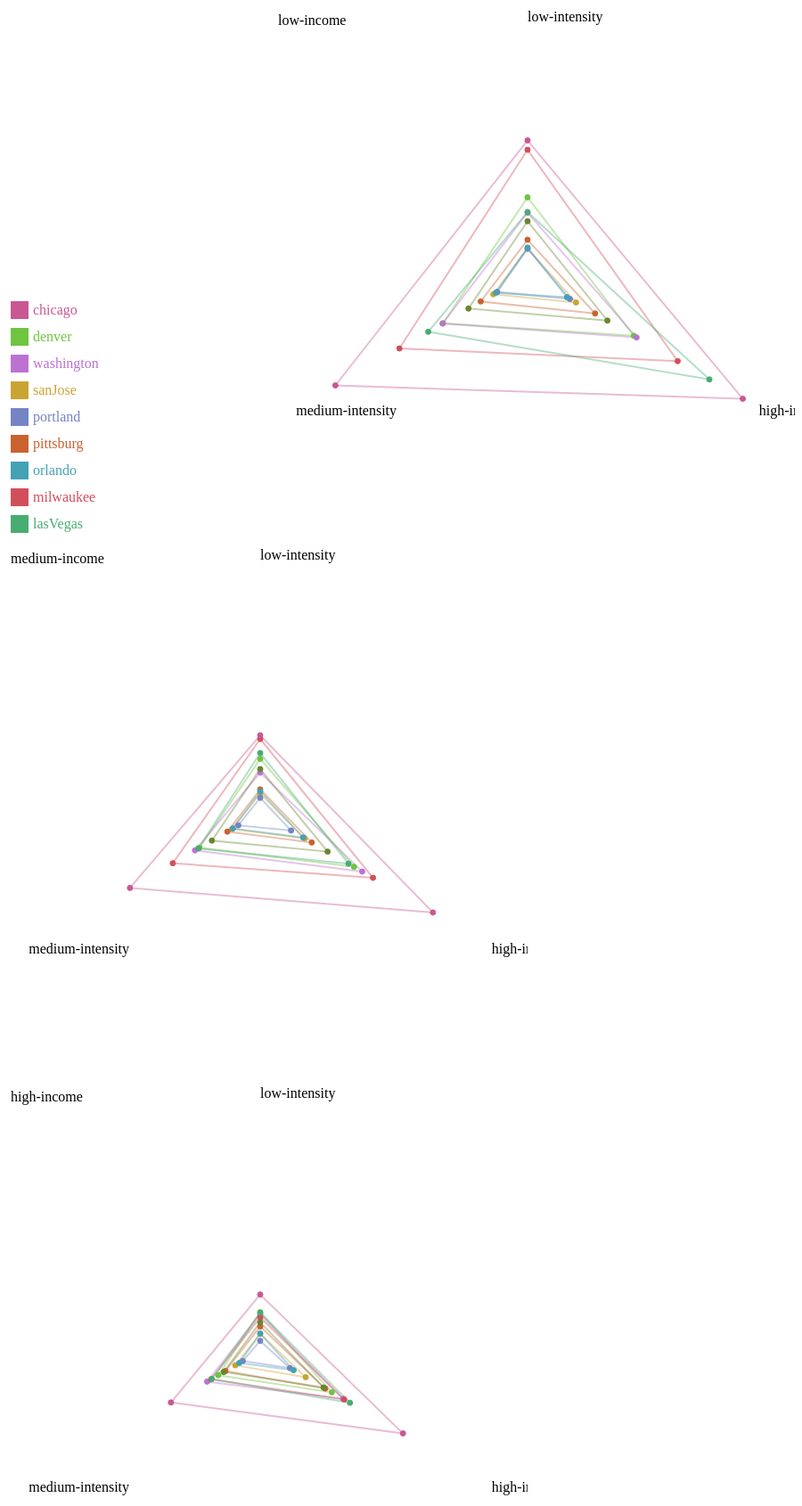
D3 v3 page, settled after 480 driven frames (8 s of simulated time); the page loaded 1 data file(s).


// ── radar-chart-d3-master/src/radar-chart.js
var RadarChart = {
  defaultConfig: {
    containerClass: 'radar-chart',
    w: 400,
    h: 400,
    factor: .9,
    factorLegend: 1,
    levels: 4,
    levelTick: false,
    TickLength: 10,
    maxValue: 200,
    minValue: 0,
    radians: 2 * Math.PI,
    color: d3.scale.category10(),
    axisLine: true,
    axisText: true,
    circles: true,
    radius: 5,
    backgroundTooltipColor: "#555",
    backgroundTooltipOpacity: "0.7",
    tooltipColor: "white",
    axisJoin: function(d, i) {
      return d.className || i;
    },
    tooltipFormatValue: function(d) {
      return d;
    },
    tooltipFormatClass: function(d) {
      return d;
    },
    transitionDuration: 300
  },
  chart: function() {
    // default config
    var cfg = Object.create(RadarChart.defaultConfig);
    function setTooltip(tooltip, msg){
      if(msg == false || msg == undefined){
        tooltip.classed("visible", 0);
        tooltip.select("rect").classed("visible", 0);
      }else{
        tooltip.classed("visible", 1);

        var container = tooltip.node().parentNode;
        var coords = d3.mouse(container);

        tooltip.select("text").classed('visible', 1).style("fill", cfg.tooltipColor);
        var padding=5;
        var bbox = tooltip.select("text").text(msg).node().getBBox();

        tooltip.select("rect")
        .classed('visible', 1).attr("x", 0)
        .attr("x", bbox.x - padding)
        .attr("y", bbox.y - padding)
        .attr("width", bbox.width + (padding*2))
        .attr("height", bbox.height + (padding*2))
        .attr("rx","5").attr("ry","5")
        .style("fill", cfg.backgroundTooltipColor).style("opacity", cfg.backgroundTooltipOpacity);
        tooltip.attr("transform", "translate(" + (coords[0]+10) + "," + (coords[1]-10) + ")")
      }
    }
    function radar(selection) {
      selection.each(function(data) {
        var container = d3.select(this);
        var tooltip = container.selectAll('g.tooltip').data([data[0]]);
        
        var tt = tooltip.enter()
          .append('g')
          .classed('tooltip', true)
        
        tt.append('rect').classed("tooltip", true);
        tt.append('text').classed("tooltip", true);

        // allow simple notation
        data = data.map(function(datum) {
          if(datum instanceof Array) {
            datum = {axes: datum};
          }
          return datum;
        });

        var maxValue = Math.max(cfg.maxValue, d3.max(data, function(d) {
          return d3.max(d.axes, function(o){ return o.value; });
        }));
        maxValue -= cfg.minValue;
        
        var allAxis = data[0].axes.map(function(i, j){ return {name: i.axis, xOffset: (i.xOffset)?i.xOffset:0, yOffset: (i.yOffset)?i.yOffset:0}; });
        var total = allAxis.length;
        var radius = cfg.factor * Math.min(cfg.w / 2, cfg.h / 2);
        var radius2 = Math.min(cfg.w / 2, cfg.h / 2);

        container.classed(cfg.containerClass, 1);

        function getPosition(i, range, factor, func){
          factor = typeof factor !== 'undefined' ? factor : 1;
          return range * (1 - factor * func(i * cfg.radians / total));
        }
        function getHorizontalPosition(i, range, factor){
          return getPosition(i, range, factor, Math.sin);
        }
        function getVerticalPosition(i, range, factor){
          return getPosition(i, range, factor, Math.cos);
        }

        // levels && axises
        var levelFactors = d3.range(0, cfg.levels).map(function(level) {
          return radius * ((level + 1) / cfg.levels);
        });

        var levelGroups = container.selectAll('g.level-group').data(levelFactors);

        levelGroups.enter().append('g');
        levelGroups.exit().remove();

        levelGroups.attr('class', function(d, i) {
          return 'level-group level-group-' + i;
        });

        var levelLine = levelGroups.selectAll('.level').data(function(levelFactor) {
          return d3.range(0, total).map(function() { return levelFactor; });
        });

        levelLine.enter().append('line');
        levelLine.exit().remove();

        if (cfg.levelTick){
          levelLine
          .attr('class', 'level')
          .attr('x1', function(levelFactor, i){
            if (radius == levelFactor) {
              return getHorizontalPosition(i, levelFactor);
            } else {
              return getHorizontalPosition(i, levelFactor) + (cfg.TickLength / 2) * Math.cos(i * cfg.radians / total);
            }
          })
          .attr('y1', function(levelFactor, i){
            if (radius == levelFactor) {
              return getVerticalPosition(i, levelFactor);
            } else {
              return getVerticalPosition(i, levelFactor) - (cfg.TickLength / 2) * Math.sin(i * cfg.radians / total);
            }
          })
          .attr('x2', function(levelFactor, i){
            if (radius == levelFactor) {
              return getHorizontalPosition(i+1, levelFactor);
            } else {
              return getHorizontalPosition(i, levelFactor) - (cfg.TickLength / 2) * Math.cos(i * cfg.radians / total);
            }
          })
          .attr('y2', function(levelFactor, i){
            if (radius == levelFactor) {
              return getVerticalPosition(i+1, levelFactor);
            } else {
              return getVerticalPosition(i, levelFactor) + (cfg.TickLength / 2) * Math.sin(i * cfg.radians / total);
            }
          })
          .attr('transform', function(levelFactor) {
            return 'translate(' + (cfg.w/2-levelFactor) + ', ' + (cfg.h/2-levelFactor) + ')';
          });
        }
        else{
          levelLine
          .attr('class', 'level')
          .attr('x1', function(levelFactor, i){ return getHorizontalPosition(i, levelFactor); })
          .attr('y1', function(levelFactor, i){ return getVerticalPosition(i, levelFactor); })
          .attr('x2', function(levelFactor, i){ return getHorizontalPosition(i+1, levelFactor); })
          .attr('y2', function(levelFactor, i){ return getVerticalPosition(i+1, levelFactor); })
          .attr('transform', function(levelFactor) {
            return 'translate(' + (cfg.w/2-levelFactor) + ', ' + (cfg.h/2-levelFactor) + ')';
          });
        }
        if(cfg.axisLine || cfg.axisText) {
          var axis = container.selectAll('.axis').data(allAxis);

          var newAxis = axis.enter().append('g');
          if(cfg.axisLine) {
            newAxis.append('line');
          }
          if(cfg.axisText) {
            newAxis.append('text');
          }

          axis.exit().remove();

          axis.attr('class', 'axis');

          if(cfg.axisLine) {
            axis.select('line')
              .attr('x1', cfg.w/2)
              .attr('y1', cfg.h/2)
              .attr('x2', function(d, i) { return (cfg.w/2-radius2)+getHorizontalPosition(i, radius2, cfg.factor); })
              .attr('y2', function(d, i) { return (cfg.h/2-radius2)+getVerticalPosition(i, radius2, cfg.factor); });
          }

          if(cfg.axisText) {
            axis.select('text')
              .attr('class', function(d, i){
                var p = getHorizontalPosition(i, 0.5);

                return 'legend ' +
                  ((p < 0.4) ? 'left' : ((p > 0.6) ? 'right' : 'middle'));
              })
              .attr('dy', function(d, i) {
                var p = getVerticalPosition(i, 0.5);
                return ((p < 0.1) ? '1em' : ((p > 0.9) ? '0' : '0.5em'));
              })
              .text(function(d) { return d.name; })
              .attr('x', function(d, i){ return d.xOffset+ (cfg.w/2-radius2)+getHorizontalPosition(i, radius2, cfg.factorLegend); })
              .attr('y', function(d, i){ return d.yOffset+ (cfg.h/2-radius2)+getVerticalPosition(i, radius2, cfg.factorLegend); });
          }
        }

        // content
        data.forEach(function(d){
          d.axes.forEach(function(axis, i) {
            axis.x = (cfg.w/2-radius2)+getHorizontalPosition(i, radius2, (parseFloat(Math.max(axis.value - cfg.minValue, 0))/maxValue)*cfg.factor);
            axis.y = (cfg.h/2-radius2)+getVerticalPosition(i, radius2, (parseFloat(Math.max(axis.value - cfg.minValue, 0))/maxValue)*cfg.factor);
          });
        });
        var polygon = container.selectAll(".area").data(data, cfg.axisJoin);

        polygon.enter().append('polygon')
          .classed({area: 1, 'd3-enter': 1})
          .on('mouseover', function (dd){
            d3.event.stopPropagation();
            container.classed('focus', 1);
            d3.select(this).classed('focused', 1);
            setTooltip(tooltip, cfg.tooltipFormatClass(dd.className));
          })
          .on('mouseout', function(){
            d3.event.stopPropagation();
            container.classed('focus', 0);
            d3.select(this).classed('focused', 0);
            setTooltip(tooltip, false);
          });

        polygon.exit()
          .classed('d3-exit', 1) // trigger css transition
          .transition().duration(cfg.transitionDuration)
            .remove();

        polygon
          .each(function(d, i) {
            var classed = {'d3-exit': 0}; // if exiting element is being reused
            classed['radar-chart-serie' + i] = 1;
            if(d.className) {
              classed[d.className] = 1;
            }
            d3.select(this).classed(classed);
          })
          // styles should only be transitioned with css
          .style('stroke', function(d, i) { return cfg.color(i); })
          .style('fill', function(d, i) { return cfg.color(i); })
          .transition().duration(cfg.transitionDuration)
            // svg attrs with js
            .attr('points',function(d) {
              return d.axes.map(function(p) {
                return [p.x, p.y].join(',');
              }).join(' ');
            })
            .each('start', function() {
              d3.select(this).classed('d3-enter', 0); // trigger css transition
            });

        if(cfg.circles && cfg.radius) {

          var circleGroups = container.selectAll('g.circle-group').data(data, cfg.axisJoin);

          circleGroups.enter().append('g').classed({'circle-group': 1, 'd3-enter': 1});
          circleGroups.exit()
            .classed('d3-exit', 1) // trigger css transition
            .transition().duration(cfg.transitionDuration).remove();

          circleGroups
            .each(function(d) {
              var classed = {'d3-exit': 0}; // if exiting element is being reused
              if(d.className) {
                classed[d.className] = 1;
              }
              d3.select(this).classed(classed);
            })
            .transition().duration(cfg.transitionDuration)
              .each('start', function() {
                d3.select(this).classed('d3-enter', 0); // trigger css transition
              });

          var circle = circleGroups.selectAll('.circle').data(function(datum, i) {
            return datum.axes.map(function(d) { return [d, i]; });
          });

          circle.enter().append('circle')
            .classed({circle: 1, 'd3-enter': 1})
            .on('mouseover', function(dd){
              d3.event.stopPropagation();
              setTooltip(tooltip, cfg.tooltipFormatValue(dd[0].value));
              //container.classed('focus', 1);
              //container.select('.area.radar-chart-serie'+dd[1]).classed('focused', 1);
            })
            .on('mouseout', function(dd){
              d3.event.stopPropagation();
              setTooltip(tooltip, false);
              container.classed('focus', 0);
              //container.select('.area.radar-chart-serie'+dd[1]).classed('focused', 0);
              //No idea why previous line breaks tooltip hovering area after hoverin point.
            });

          circle.exit()
            .classed('d3-exit', 1) // trigger css transition
            .transition().duration(cfg.transitionDuration).remove();

          circle
            .each(function(d) {
              var classed = {'d3-exit': 0}; // if exit element reused
              classed['radar-chart-serie'+d[1]] = 1;
              d3.select(this).classed(classed);
            })
            // styles should only be transitioned with css
            .style('fill', function(d) { return cfg.color(d[1]); })
            .transition().duration(cfg.transitionDuration)
              // svg attrs with js
              .attr('r', cfg.radius)
              .attr('cx', function(d) {
                return d[0].x;
              })
              .attr('cy', function(d) {
                return d[0].y;
              })
              .each('start', function() {
                d3.select(this).classed('d3-enter', 0); // trigger css transition
              });
          
          //Make sure layer order is correct
          var poly_node = polygon.node();
          poly_node.parentNode.appendChild(poly_node);

          var cg_node = circleGroups.node();
          cg_node.parentNode.appendChild(cg_node);

          // ensure tooltip is upmost layer
          var tooltipEl = tooltip.node();
          tooltipEl.parentNode.appendChild(tooltipEl);
        }
      });
    }

    radar.config = function(value) {
      if(!arguments.length) {
        return cfg;
      }
      if(arguments.length > 1) {
        cfg[arguments[0]] = arguments[1];
      }
      else {
        d3.entries(value || {}).forEach(function(option) {
          cfg[option.key] = option.value;
        });
      }
      return radar;
    };

    return radar;
  },
  draw: function(id, d, options) {
    var chart = RadarChart.chart().config(options);
    var cfg = chart.config();

    d3.select(id).select('svg').remove();
    d3.select(id)
      .append("svg")
      .attr("width", cfg.w)
      .attr("height", cfg.h)
      .datum(d)
      .call(chart);
  }
};
// ── radar2.js
RadarChart.defaultConfig.color = function() {};
RadarChart.defaultConfig.radius = 3;
RadarChart.defaultConfig.w = 600;
RadarChart.defaultConfig.h = 600;

var table = {
	group: function(rows, fields) {
		var view = {}
		var pointer = null

		for(var i in rows) {
			var row = rows[i]

			pointer = view
			for(var j = 0; j < fields.length; j++) {
				var field = fields[j]

				if(!pointer[row[field]]) {
					if(j == fields.length - 1) {
						pointer[row[field]] = []
					} else {
						pointer[row[field]] = {}
					}
				}

				pointer = pointer[row[field]]
			}

			pointer.push(row)
		}

		return view
	},

	maxCount: function(view) {
		var largestName = null
		var largestCount = null

		for(var i in view) {
			var list = view[i]

			if(!largestName) {
				largestName = i
				largestCount = list.length
			} else {
				if(list.length > largestCount) {
					largestName = i
					largestCount = list.length
				}
			}
		}

		return {
			name: largestName,
			count: largestCount
		}
	},

	filter: function(view, callback) {
		var data = []

		for(var i in view) {
			var list = view[i]
			if(callback(list, i)) {
				data = data.concat(list)
			}
		}

		return data
	}
}

var data = [
  {
    className: 'germany', // optional can be used for styling
    axes: [
      {axis: "strength", value: 13}, 
      {axis: "intelligence", value: 6}, 
      {axis: "charisma", value: 5},  
      {axis: "dexterity", value: 9},  
      {axis: "luck", value: 2}
    ]
  },
  {
    className: 'argentina',
    axes: [
      {axis: "strength", value: 6}, 
      {axis: "intelligence", value: 7}, 
      {axis: "charisma", value: 10},  
      {axis: "dexterity", value: 13},  
      {axis: "luck", value: 9}
    ]
  }
];
d3.csv("crossCityComparison_short.csv", function(error,data){
    if (error) throw error;
    
	var byCity = table.group(data, ["income"])
        var formatedCity = []
    for(var c in byCity){
        var cityName = byCity[c][0].income
        var cityData = byCity[c]
        var byIncome = table.group(cityData,["city"])
        var currentCity = []
        for(var i in byIncome){
            var entry = {}
            var className = byIncome[i][0].city
            var axis1 ={axis:byIncome[i][0].intensity,value:byIncome[i][0].mean}
            var axis2 ={axis:byIncome[i][1].intensity,value:byIncome[i][1].mean}
            var axis3 ={axis:byIncome[i][2].intensity,value:byIncome[i][2].mean}
            
            entry["className"]=className
            entry["axes"]=[]
            entry["axes"].push(axis1)
            entry["axes"].push(axis2)
            entry["axes"].push(axis3)
        currentCity.push(entry)
        }
       // console.log(currentCity)
        drawChart(currentCity,cityName)
        formatedCity.push(currentCity)
    }
})

var key = d3.select('body').append('svg').attr("width",300).attr("height",300)
var keyData = {"low income":"#FFD700","medium income":"#E13F29","high income":"#549EC4"}
var cityColors = {"chicago":"#C95892","denver":"#6FC440", "washington":"#BC72D1", "sanJose":"#CAA432", "portland":"#7484C5", "pittsburg":"#C9622F", "orlando":"#43A2B3", "milwaukee":"#D34E5B","lasVegas":"#48AD73", "LA":"#6A852E"}
var index = 0
for(var i in cityColors){
        console.log(cityColors[i])
    key.append("rect").attr("x",20).attr("y",index*30+30).attr("width",20).attr("height",20)
    .attr("fill",cityColors[i])
    key.append("text").attr("x",45).attr("y",index*30+45)
    .attr("fill",cityColors[i]).text(i)
    index+=1
}

function drawChart(data,city){
    console.log(city)
var chart = RadarChart.chart();
//var cfg = chart.config(); // retrieve default config
var svg = d3.select('body').append('svg').attr("width",600).attr("height",600)
svg.append("text").text(city).attr("x",20).attr("y",20)
//  .attr('width', cfg.w + cfg.w + 50)
 // .attr('height', cfg.h + cfg.h / 4);
svg.append('g').classed('single', 1).datum(data).call(chart);
}

### data: crossCityComparison_short.csv
city, group, intensity, income, mean
chicago, 1, low-intensity, low-income, 111.5
chicago, 1, low-intensity, medium-income, 64.31
chicago, 1, low-intensity, high-income, 46.91
chicago, 1, medium-intensity, low-income, 184.4
chicago, 1, medium-intensity, medium-income, 125
chicago, 1, medium-intensity, high-income, 85.68
chicago, 1, high-intensity, low-income, 206.6
chicago, 1, high-intensity, medium-income, 165.8
chicago, 1, high-intensity, high-income, 137.1
denver, 2, low-intensity, low-income, 64.12
denver, 2, low-intensity, medium-income, 44.74
denver, 2, low-intensity, high-income, 32.17
denver, 2, medium-intensity, low-income, 81.13
denver, 2, medium-intensity, medium-income, 58.28
denver, 2, medium-intensity, high-income, 40.24
denver, 2, high-intensity, low-income, 102
denver, 2, high-intensity, medium-income, 90.04
denver, 2, high-intensity, high-income, 68.76
washington, 3, low-intensity, low-income, 51.38
washington, 3, low-intensity, medium-income, 33.3
washington, 3, low-intensity, high-income, 30.38
washington, 3, medium-intensity, low-income, 81.56
washington, 3, medium-intensity, medium-income, 62.62
washington, 3, medium-intensity, high-income, 50.95
washington, 3, high-intensity, low-income, 104.7
washington, 3, high-intensity, medium-income, 97.92
washington, 3, high-intensity, high-income, 79.52
sanJose, 4, low-intensity, low-income, 21.64
sanJose, 4, low-intensity, medium-income, 15.91
sanJose, 4, low-intensity, high-income, 14.09
sanJose, 4, medium-intensity, low-income, 32.83
sanJose, 4, medium-intensity, medium-income, 26.9
sanJose, 4, medium-intensity, high-income, 23.92
sanJose, 4, high-intensity, low-income, 46.55
sanJose, 4, high-intensity, medium-income, 42.61
sanJose, 4, high-intensity, high-income, 43.68
portland, 5, low-intensity, low-income, 21.35
portland, 5, low-intensity, medium-income, 12.34
portland, 5, low-intensity, high-income, 8.41
portland, 5, medium-intensity, low-income, 29.05
portland, 5, medium-intensity, medium-income, 21.01
portland, 5, medium-intensity, high-income, 16.74
portland, 5, high-intensity, low-income, 40.65
portland, 5, high-intensity, medium-income, 29.6
portland, 5, high-intensity, high-income, 28.55
pittsburg, 6, low-intensity, low-income, 28.87
pittsburg, 6, low-intensity, medium-income, 19.36
pittsburg, 6, low-intensity, high-income, 20.32
pittsburg, 6, medium-intensity, low-income, 44.96
pittsburg, 6, medium-intensity, medium-income, 31.52
pittsburg, 6, medium-intensity, high-income, 33.31
pittsburg, 6, high-intensity, low-income, 64.85
pittsburg, 6, high-intensity, medium-income, 49.45
pittsburg, 6, high-intensity, high-income, 62.44
orlando, 7, low-intensity, low-income, 22.33
orlando, 7, low-intensity, high-income, 14.48
orlando, 7, low-intensity, medium-income, 17.87
orlando, 7, medium-intensity, low-income, 30.39
orlando, 7, medium-intensity, high-income, 20.13
orlando, 7, medium-intensity, medium-income, 26.21
... 30 more rows